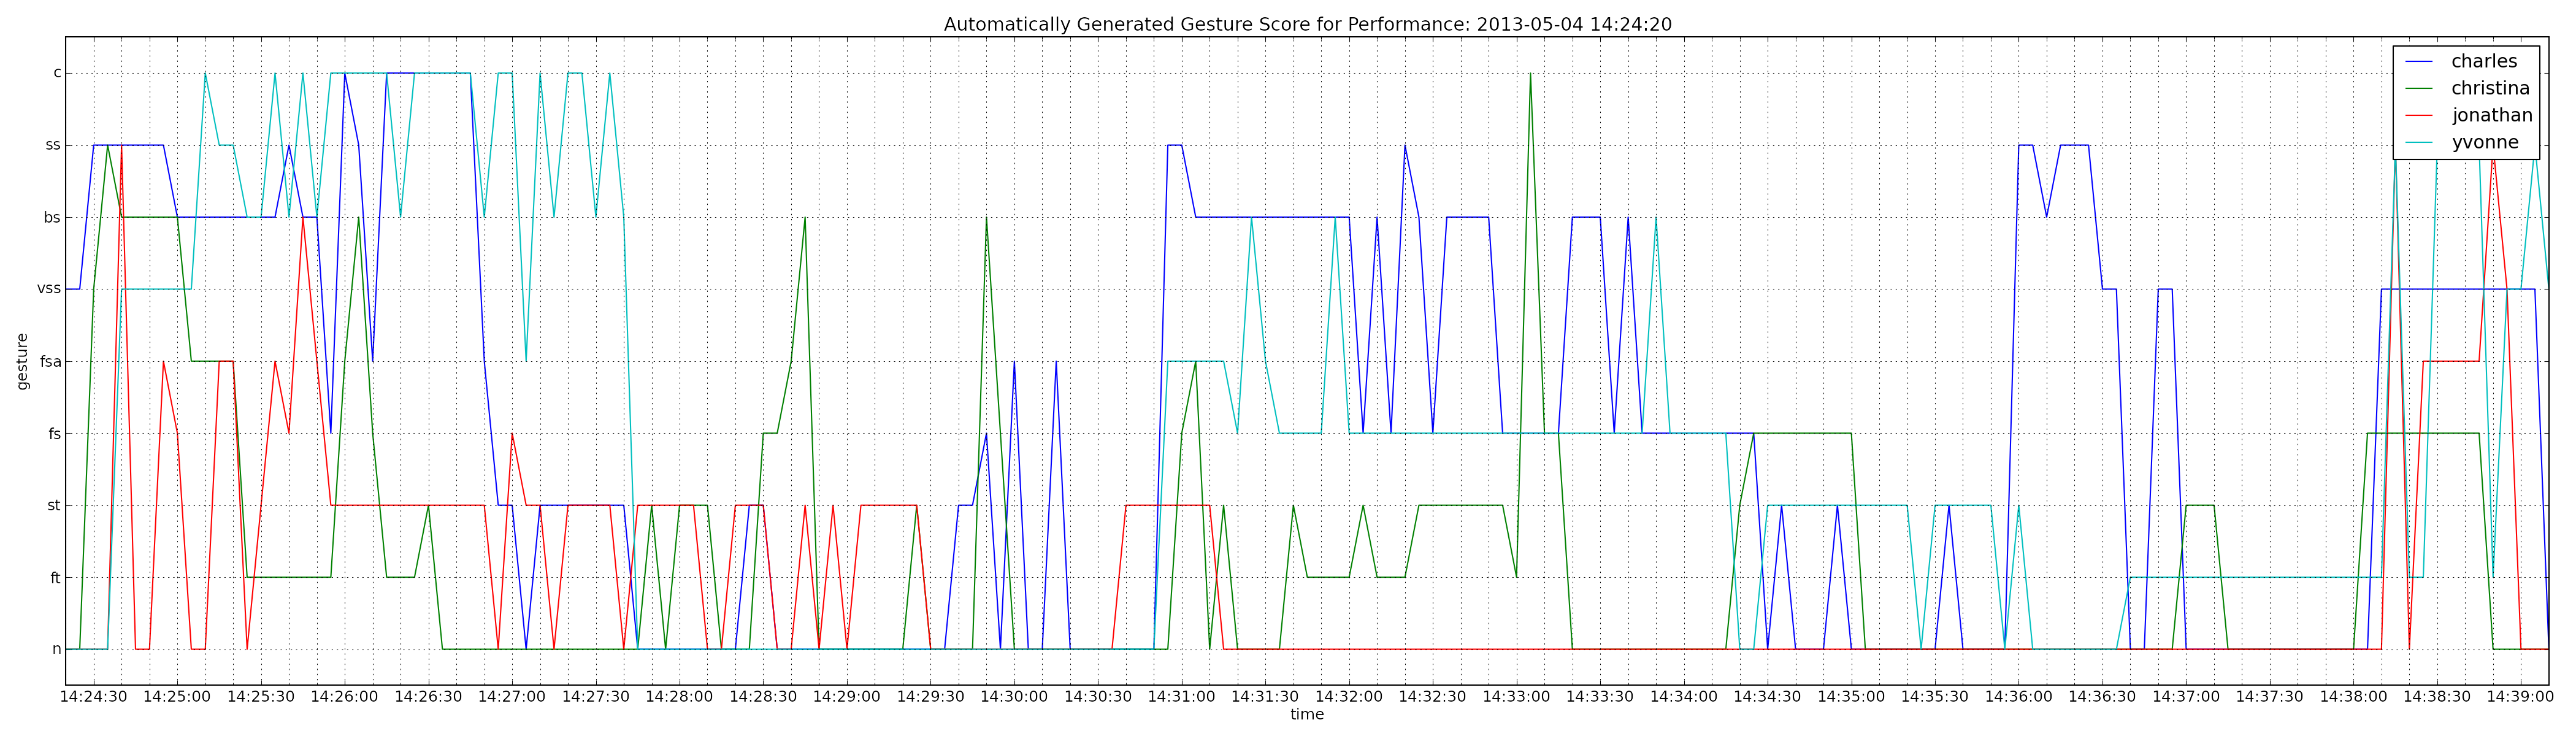

Source data for this figure (header and first rows):
time, charles, christina, jonathan, yvonne
2013-05-04 14:24:20, 5, 0, 0, 0
2013-05-04 14:24:25, 5, 0, 0, 0
2013-05-04 14:24:30, 7, 5, 0, 0
2013-05-04 14:24:35, 7, 7, 0, 0
2013-05-04 14:24:40, 7, 6, 7, 5
2013-05-04 14:24:45, 7, 6, 0, 5
2013-05-04 14:24:50, 7, 6, 0, 5
2013-05-04 14:24:55, 7, 6, 4, 5
2013-05-04 14:25:00, 6, 6, 3, 5
2013-05-04 14:25:05, 6, 4, 0, 5
2013-05-04 14:25:10, 6, 4, 0, 8
2013-05-04 14:25:15, 6, 4, 4, 7
2013-05-04 14:25:20, 6, 4, 4, 7
2013-05-04 14:25:25, 6, 1, 0, 6
2013-05-04 14:25:30, 6, 1, 2, 6
2013-05-04 14:25:35, 6, 1, 4, 8
2013-05-04 14:25:40, 7, 1, 3, 6
2013-05-04 14:25:45, 6, 1, 6, 8
2013-05-04 14:25:50, 6, 1, 4, 6
2013-05-04 14:25:55, 3, 1, 2, 8
2013-05-04 14:26:00, 8, 4, 2, 8
2013-05-04 14:26:05, 7, 6, 2, 8
2013-05-04 14:26:10, 4, 3, 2, 8
2013-05-04 14:26:15, 8, 1, 2, 8
2013-05-04 14:26:20, 8, 1, 2, 6
2013-05-04 14:26:25, 8, 1, 2, 8
2013-05-04 14:26:30, 8, 2, 2, 8
2013-05-04 14:26:35, 8, 0, 2, 8
2013-05-04 14:26:40, 8, 0, 2, 8
2013-05-04 14:26:45, 8, 0, 2, 8
2013-05-04 14:26:50, 4, 0, 2, 6
2013-05-04 14:26:55, 2, 0, 0, 8
2013-05-04 14:27:00, 2, 0, 3, 8
2013-05-04 14:27:05, 0, 0, 2, 4
2013-05-04 14:27:10, 2, 0, 2, 8
2013-05-04 14:27:15, 2, 0, 0, 6
2013-05-04 14:27:20, 2, 0, 2, 8
2013-05-04 14:27:25, 2, 0, 2, 8
2013-05-04 14:27:30, 2, 0, 2, 6
2013-05-04 14:27:35, 2, 0, 2, 8
2013-05-04 14:27:40, 2, 0, 0, 6
2013-05-04 14:27:45, 0, 0, 2, 0
2013-05-04 14:27:50, 0, 2, 2, 0
2013-05-04 14:27:55, 0, 0, 2, 0
2013-05-04 14:28:00, 0, 2, 2, 0
2013-05-04 14:28:05, 0, 2, 2, 0
2013-05-04 14:28:10, 0, 2, 0, 0
2013-05-04 14:28:15, 0, 0, 0, 0
2013-05-04 14:28:20, 0, 0, 2, 0
2013-05-04 14:28:25, 2, 0, 2, 0
2013-05-04 14:28:30, 2, 3, 2, 0
2013-05-04 14:28:35, 0, 3, 0, 0
2013-05-04 14:28:40, 0, 4, 0, 0
2013-05-04 14:28:45, 0, 6, 2, 0
2013-05-04 14:28:50, 0, 0, 0, 0
2013-05-04 14:28:55, 0, 0, 2, 0
2013-05-04 14:29:00, 0, 0, 0, 0
2013-05-04 14:29:05, 0, 0, 2, 0
2013-05-04 14:29:10, 0, 0, 2, 0
2013-05-04 14:29:15, 0, 0, 2, 0
... 119 more rows
